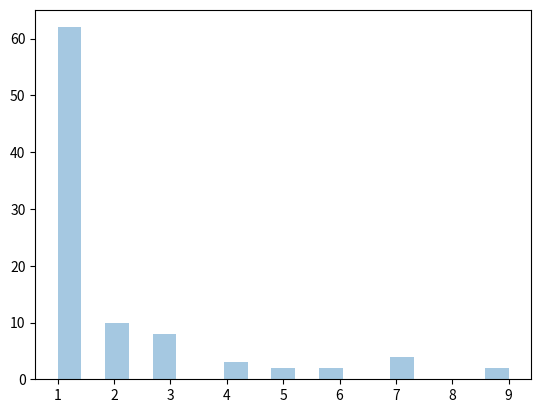

Here is the Python script that generated this plot:
from numpy import random
import matplotlib.pyplot as plt
import seaborn as sns
x=random.zipf(a=2,size=100)
sns.distplot(x[x<10],kde=False)
plt.show()
